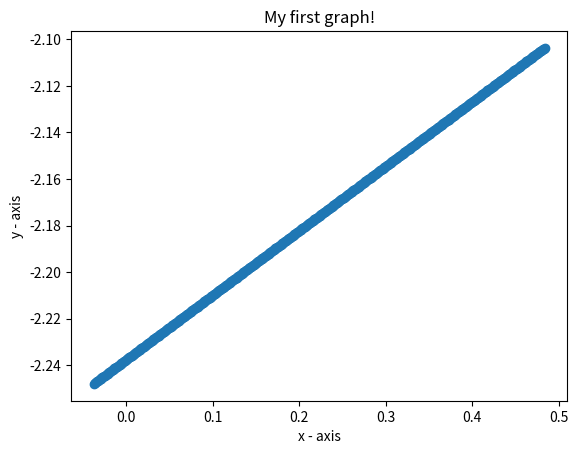

Write Python code to recreate this figure.
import matplotlib.pyplot as plt

x1 = 0.4846916
y1 = -2.103407
x2 = -0.03745484
y2 = -2.248116

koefx = y1-y2
koefy = x2-x1
koef = x1*y2 - x2*y1

print ( f'({koefx})x + ({koefy})y + ({koef}) = 0;' )

def subx(x):
    return (((-1*koef)-(koefx * x))/ (koefy)) #mengembalikan nilai y

def suby(y):
    return (((-1*koef)-(koefy * y))/ (koefx)) #mengembalikan nilai x

x=x1
y=y1

def proc(a,b):
    c=0
    if a == b:
        c=0
    elif a < b:
        c = 0.001
    else :
        c = - 0.001
    return c

def check(a,b):
    if(a > b + 0.001):
        return True
    elif(a < b - 0.001):
        return True
    else:
        return False

xarr = []
yarr = []

while (True):
    if (x1 == x2):
        res = proc(y1,y2)
        y += res
        xarr.append(x)
        yarr.append(y)
        print(f"({x},{(y)})")
        if(not check(y,y2)):
            break
    elif(y1==y2):
        res = proc(x1,x2)
        x += res
        xarr.append(x)
        yarr.append(y)
        print(f"({x},{(y)})")
        if(not check(x,x2)):
            break
    else:   
        res = proc(x1,x2)
        x += res
        
        xarr.append(x)
        yarr.append(subx(x))
        
        print(f"({x},{subx(x)})")
        if(not check(x,x2)):
            break

 
plt.scatter(xarr, yarr)

# naming the x axis
plt.xlabel('x - axis')
# naming the y axis
plt.ylabel('y - axis')
  
# giving a title to my graph
plt.title('My first graph!')
  
# function to show the plot
plt.show()

# print(xarr)
# print(yarr)
